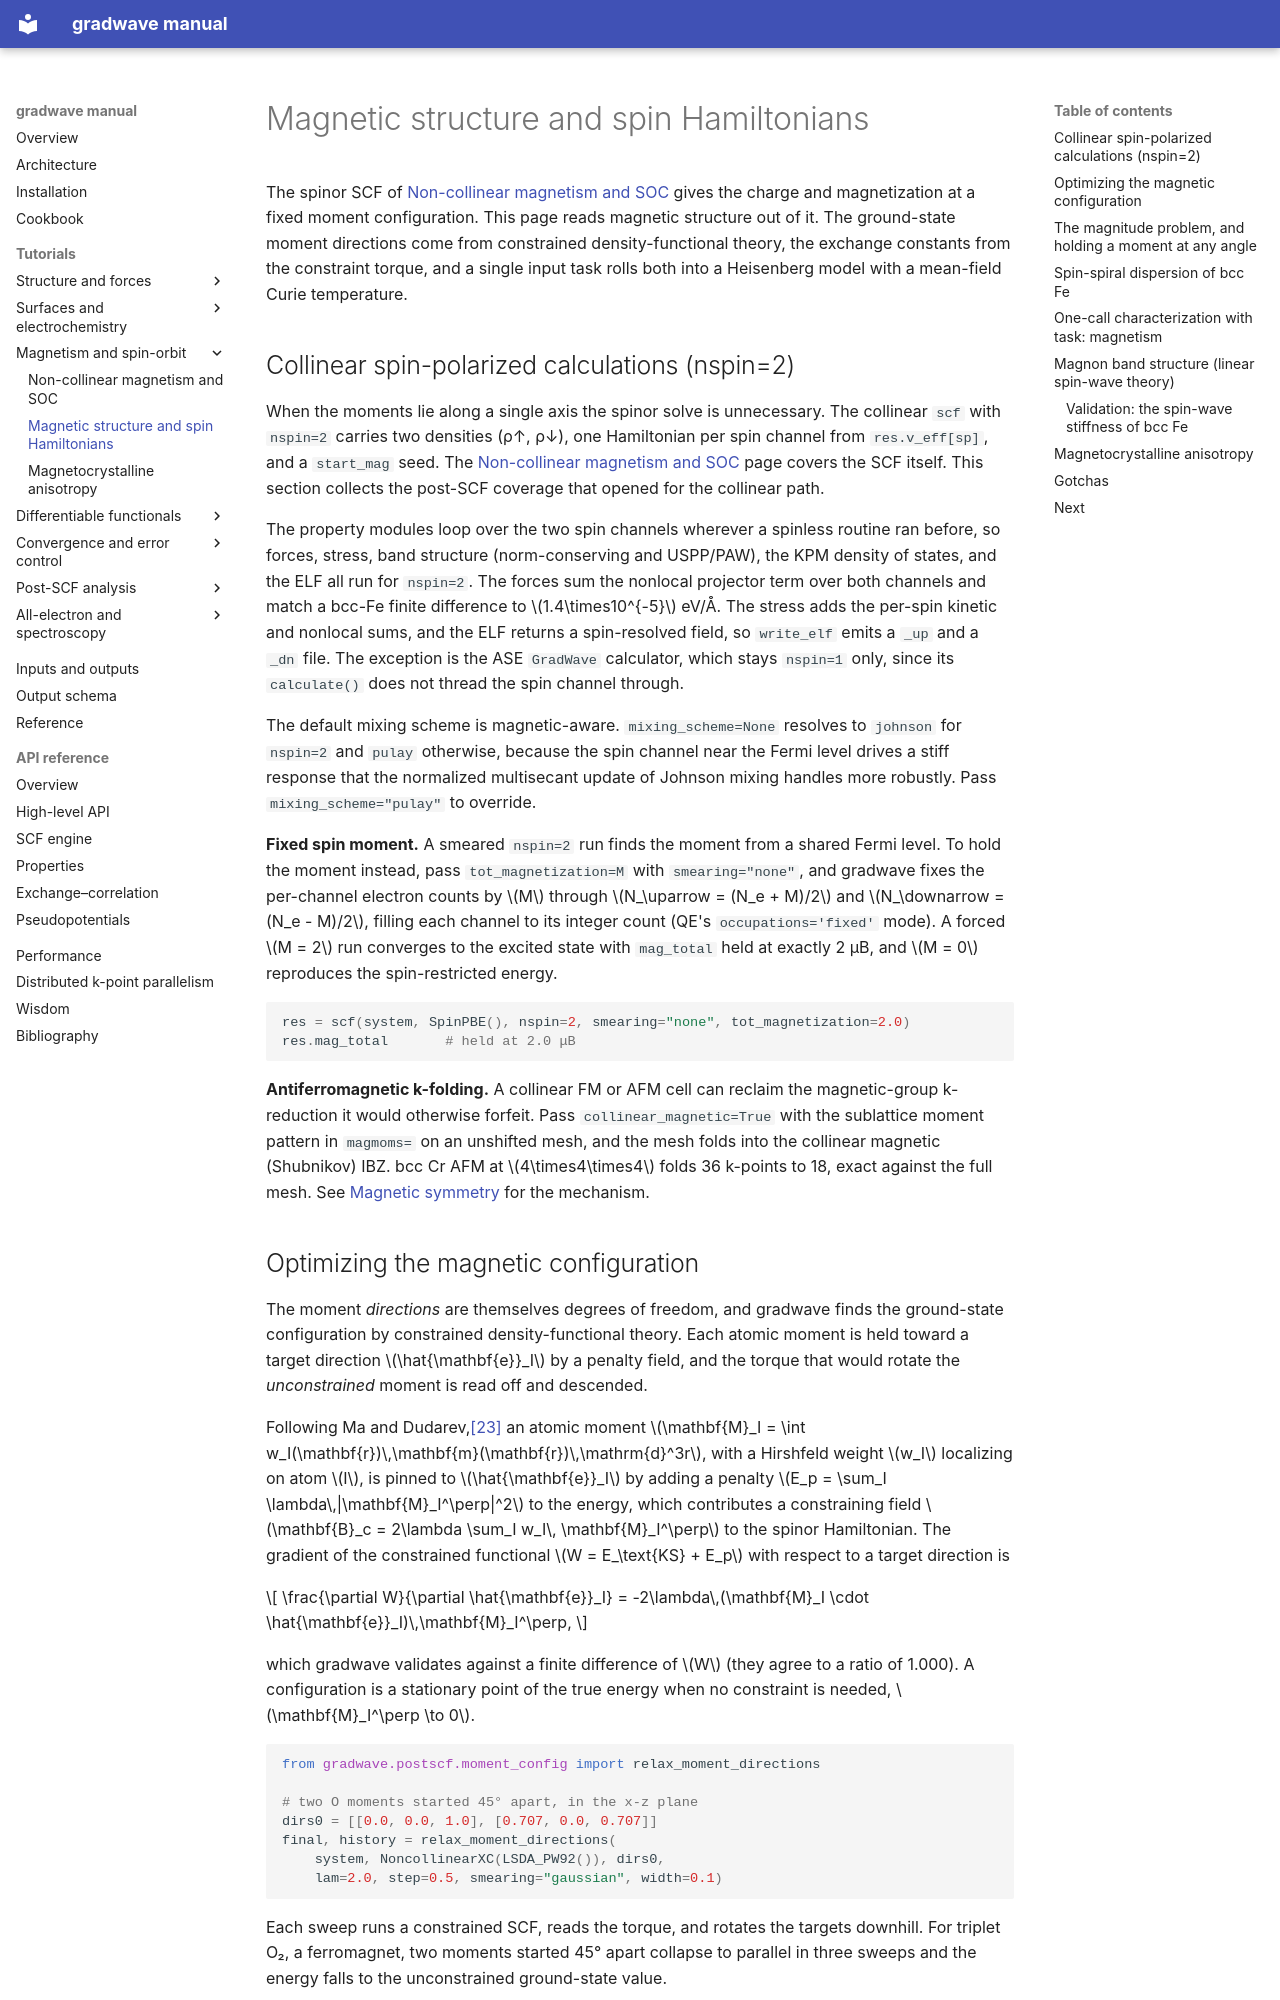

repository: wladerer/gradwave · page: magnetism/index.html · generator: mkdocs

# Magnetic structure and spin Hamiltonians

The spinor SCF of [Non-collinear magnetism and SOC](noncollinear-soc.md) gives the
charge and magnetization at a fixed moment configuration. This page reads magnetic
structure out of it. The ground-state moment directions come from constrained
density-functional theory, the exchange constants from the constraint torque, and a
single input task rolls both into a Heisenberg model with a mean-field Curie
temperature.

## Collinear spin-polarized calculations (nspin=2)

When the moments lie along a single axis the spinor solve is unnecessary. The
collinear `scf` with `nspin=2` carries two densities (ρ↑, ρ↓), one Hamiltonian
per spin channel from `res.v_eff[sp]`, and a `start_mag` seed. The
[Non-collinear magnetism and SOC](noncollinear-soc.md#collinear-spin-with-numbers)
page covers the SCF itself. This section collects the post-SCF coverage that
opened for the collinear path.

The property modules loop over the two spin channels wherever a spinless routine
ran before, so forces, stress, band structure (norm-conserving and USPP/PAW),
the KPM density of states, and the ELF all run for `nspin=2`. The forces sum the
nonlocal projector term over both channels and match a bcc-Fe finite difference
to $1.4\times10^{-5}$ eV/Å. The stress adds the per-spin kinetic and nonlocal
sums, and the ELF returns a spin-resolved field, so `write_elf` emits a `_up`
and a `_dn` file. The exception is the ASE `GradWave` calculator, which stays
`nspin=1` only, since its `calculate()` does not thread the spin channel through.

The default mixing scheme is magnetic-aware. `mixing_scheme=None` resolves to
`johnson` for `nspin=2` and `pulay` otherwise, because the spin channel near the
Fermi level drives a stiff response that the normalized multisecant update of
Johnson mixing handles more robustly. Pass `mixing_scheme="pulay"` to override.

**Fixed spin moment.** A smeared `nspin=2` run finds the moment from a shared
Fermi level. To hold the moment instead, pass `tot_magnetization=M` with
`smearing="none"`, and gradwave fixes the per-channel electron counts by $M$
through $N_\uparrow = (N_e + M)/2$ and $N_\downarrow = (N_e - M)/2$, filling each
channel to its integer count (QE's `occupations='fixed'` mode). A forced $M = 2$
run converges to the excited state with `mag_total` held at exactly 2 μB, and
$M = 0$ reproduces the spin-restricted energy.

```python
res = scf(system, SpinPBE(), nspin=2, smearing="none", tot_magnetization=2.0)
res.mag_total       # held at 2.0 μB
```

**Antiferromagnetic k-folding.** A collinear FM or AFM cell can reclaim the
magnetic-group k-reduction it would otherwise forfeit. Pass `collinear_magnetic=True`
with the sublattice moment pattern in `magmoms=` on an unshifted mesh, and the
mesh folds into the collinear magnetic (Shubnikov) IBZ. bcc Cr AFM at
$4\times4\times4$ folds 36 k-points to 18, exact against the full mesh. See
[Magnetic symmetry](symmetry.md#collinear-fmafm-meshes) for the mechanism.
